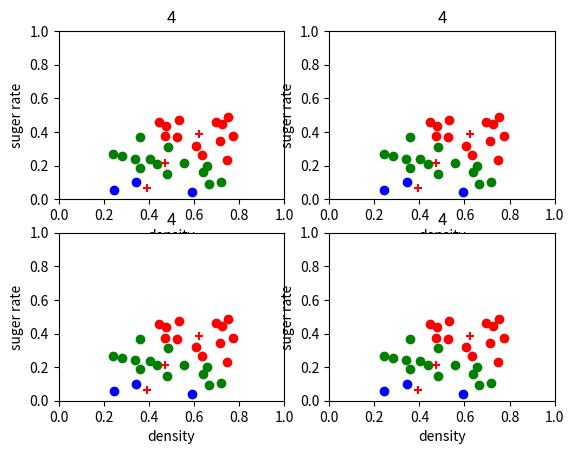

Generate this figure with matplotlib:
import numpy as np
import matplotlib.pyplot as plt
import math

X=([0.697,0.460],[0.774,0.376],[0.634,0.264],[0.608,0.318],[0.556,0.215],[0.403,0.237],[0.481,0.149],[0.437,0.211],[0.666,0.091],[0.243,0.267],
[0.245,0.057],[0.343,0.099],[0.639,0.161],[0.657,0.198],[0.360,0.370],[0.593,0.042],[0.719,0.103],[0.359,0.188],[0.339,0.241],[0.282,0.257],
[0.748,0.232],[0.714,0.346],[0.483,0.312],[0.478,0.437],[0.525,0.369],[0.751,0.489],[0.532,0.472],[0.473,0.376],[0.725,0.445],[0.446,0.459])

C1=list()
C2=list()
C3=list()

label=list()
for i in range(30):
   label.append(0)

u1=np.array([0.403,0.237])
u2=np.array([0.343,0.099])
u3=np.array([0.532,0.472])

fig = plt.figure()

for n in range(4):
   for i in range(30):
      D1=math.sqrt((X[i][0]-u1[0])**2+(X[i][1]-u1[1])**2)
      D2=math.sqrt((X[i][0]-u2[0])**2+(X[i][1]-u2[1])**2)
      D3=math.sqrt((X[i][0]-u3[0])**2+(X[i][1]-u3[1])**2)

      if D1<=D2 and D1<=D3:
         label[i]=1
      if D2<=D1 and D2<=D3:
         label[i]=2
      if D3<=D1 and D3<=D2:
         label[i]=3
   C1.clear()
   for i in range(30):
      if label[i]==1:
         C1.append(X[i])

   C2.clear()
   for i in range(30):
      if label[i]==2:
         C2.append(X[i])
              
   C3.clear()
   for i in range(30):
      if label[i]==3:
         C3.append(X[i])
              
   shape1=len(C1)
   xsum=0
   for i in range(shape1):
       xsum=xsum+C1[i][0]
   u1[0]=xsum/shape1
   ysum=0
   for i in range(shape1):
      ysum=ysum+C1[i][1]
   u1[1]=ysum/shape1

   shape2=len(C2)
   xsum=0
   for i in range(shape2):
      xsum=xsum+C2[i][0]
   u2[0]=xsum/shape2
   ysum=0
   for i in range(shape2):
      ysum=ysum+C2[i][1]
   u2[1]=ysum/shape2

   shape3=len(C3)
   xsum=0
   for i in range(shape3):
      xsum=xsum+C3[i][0]
   u3[0]=xsum/shape3
   ysum=0
   for i in range(shape3):
      ysum=ysum+C3[i][1]
   u3[1]=ysum/shape3
   x=(u1[0],u2[0],u3[0])
   y=(u1[1],u2[1],u3[1])

   print(x)
   print(y)

   X1=list()
   for i in range(len(C1)):
      X1.append(C1[i][0])
   Y1=list()
   for i in range(len(C1)):
      Y1.append(C1[i][1])

   X2=list()
   for i in range(len(C2)):
       X2.append(C2[i][0])
   Y2=list()
   for i in range(len(C2)):
      Y2.append(C2[i][1])

   X3=list()
   for i in range(len(C3)):
      X3.append(C3[i][0])
   Y3=list()
   for i in range(len(C3)):
       Y3.append(C3[i][1])


   ax = fig.add_subplot(2,2,n+1)
   plt.scatter(X1, Y1, color='green')
   plt.scatter(X2, Y2, color='blue')
   plt.scatter(X3, Y3, color='red')
   plt.scatter(x,y,color='red',marker='+')
   ax.set(xlim=[0, 1], ylim=[0, 1], title='4',
      xlabel='density', ylabel='suger rate')
   plt.show()
